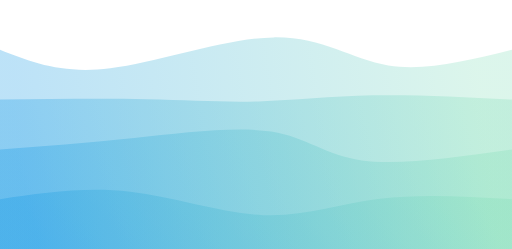
t = 0.00 s
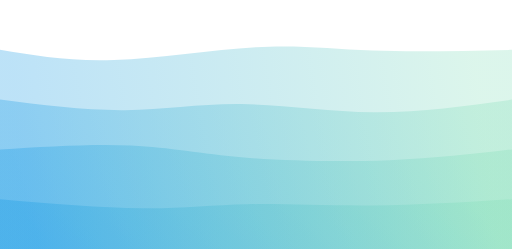
t = 0.75 s
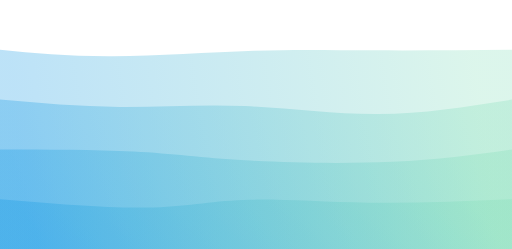
t = 1.25 s
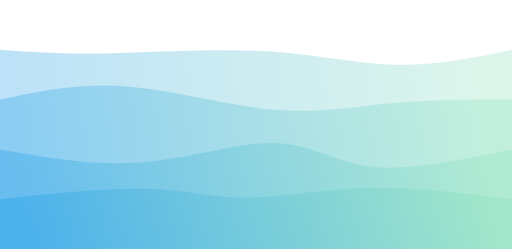
t = 2.00 s
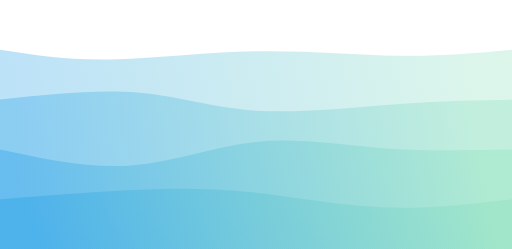
t = 2.75 s
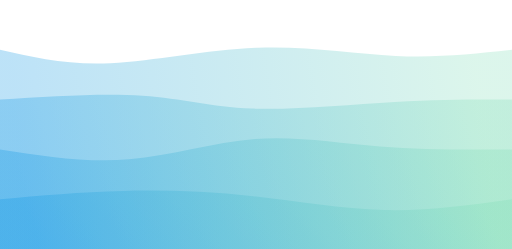
t = 3.25 s

The animated SVG that drew these frames (rendered in a browser with its animation timeline set to each time). Animation: 4 CSS @keyframes rules; one cycle of 4.00 s, repeats indefinitely.

<svg width="100%" height="100%" id="svg" viewBox="0 0 1440 700" xmlns="http://www.w3.org/2000/svg" class="transition duration-300 ease-in-out delay-150"><style>
  .path-0{
  animation:pathAnim-0 4s;
  animation-timing-function: linear;
  animation-iteration-count: infinite;
  }
  @keyframes pathAnim-0{
  0%{
  d: path("M 0,700 C 0,700 0,140 0,140 C 86.5,174.42857142857144 173,208.85714285714286 310,192 C 447,175.14285714285714 634.4999999999999,107.00000000000001 770,105 C 905.5000000000001,102.99999999999999 989,167.14285714285714 1092,184 C 1195,200.85714285714286 1317.5,170.42857142857144 1440,140 C 1440,140 1440,700 1440,700 Z");
  }
  25%{
  d: path("M 0,700 C 0,700 0,140 0,140 C 101.46428571428572,150.53571428571428 202.92857142857144,161.07142857142858 324,161 C 445.07142857142856,160.92857142857142 585.7500000000001,150.25 703,142 C 820.2499999999999,133.75 914.0714285714284,127.92857142857142 1033,128 C 1151.9285714285716,128.07142857142858 1295.9642857142858,134.03571428571428 1440,140 C 1440,140 1440,700 1440,700 Z");
  }
  50%{
  d: path("M 0,700 C 0,700 0,140 0,140 C 84.82142857142858,146.28571428571428 169.64285714285717,152.57142857142858 299,150 C 428.35714285714283,147.42857142857142 602.25,136 746,144 C 889.75,152 1003.3571428571427,179.42857142857142 1114,182 C 1224.6428571428573,184.57142857142858 1332.3214285714287,162.28571428571428 1440,140 C 1440,140 1440,700 1440,700 Z");
  }
  75%{
  d: path("M 0,700 C 0,700 0,140 0,140 C 96.60714285714286,157.39285714285714 193.21428571428572,174.78571428571428 311,173 C 428.7857142857143,171.21428571428572 567.7499999999999,150.25 710,144 C 852.2500000000001,137.75 997.7857142857142,146.21428571428572 1120,148 C 1242.2142857142858,149.78571428571428 1341.107142857143,144.89285714285714 1440,140 C 1440,140 1440,700 1440,700 Z");
  }
  100%{
  d: path("M 0,700 C 0,700 0,140 0,140 C 86.5,174.42857142857144 173,208.85714285714286 310,192 C 447,175.14285714285714 634.4999999999999,107.00000000000001 770,105 C 905.5000000000001,102.99999999999999 989,167.14285714285714 1092,184 C 1195,200.85714285714286 1317.5,170.42857142857144 1440,140 C 1440,140 1440,700 1440,700 Z");
  }
  }</style><defs><linearGradient id="gradient" x1="0%" y1="53%" x2="100%" y2="47%"><stop offset="5%" stop-color="#0693e344"></stop><stop offset="95%" stop-color="#7bdcb544"></stop></linearGradient></defs><path d="M 0,700 C 0,700 0,140 0,140 C 86.5,174.42857142857144 173,208.85714285714286 310,192 C 447,175.14285714285714 634.4999999999999,107.00000000000001 770,105 C 905.5000000000001,102.99999999999999 989,167.14285714285714 1092,184 C 1195,200.85714285714286 1317.5,170.42857142857144 1440,140 C 1440,140 1440,700 1440,700 Z" stroke="none" stroke-width="0" fill="url(#gradient)" class="transition-all duration-300 ease-in-out delay-150 path-0"></path><style>
  .path-1{
  animation:pathAnim-1 4s;
  animation-timing-function: linear;
  animation-iteration-count: infinite;
  }
  @keyframes pathAnim-1{
  0%{
  d: path("M 0,700 C 0,700 0,280 0,280 C 146.28571428571428,278.32142857142856 292.57142857142856,276.64285714285717 413,279 C 533.4285714285714,281.35714285714283 628,287.75 727,285 C 826,282.25 929.4285714285716,270.35714285714283 1049,268 C 1168.5714285714284,265.64285714285717 1304.2857142857142,272.82142857142856 1440,280 C 1440,280 1440,700 1440,700 Z");
  }
  25%{
  d: path("M 0,700 C 0,700 0,280 0,280 C 111.57142857142858,301.1071428571429 223.14285714285717,322.2142857142857 331,320 C 438.85714285714283,317.7857142857143 542.9999999999999,292.25 663,295 C 783.0000000000001,297.75 918.8571428571429,328.78571428571433 1051,331 C 1183.142857142857,333.21428571428567 1311.5714285714284,306.60714285714283 1440,280 C 1440,280 1440,700 1440,700 Z");
  }
  50%{
  d: path("M 0,700 C 0,700 0,280 0,280 C 111.78571428571428,256.5357142857143 223.57142857142856,233.07142857142858 355,243 C 486.42857142857144,252.92857142857142 637.5000000000001,296.24999999999994 764,308 C 890.4999999999999,319.75000000000006 992.4285714285713,299.92857142857144 1101,290 C 1209.5714285714287,280.07142857142856 1324.7857142857142,280.0357142857143 1440,280 C 1440,280 1440,700 1440,700 Z");
  }
  75%{
  d: path("M 0,700 C 0,700 0,280 0,280 C 144.07142857142858,268.3928571428571 288.14285714285717,256.7857142857143 397,266 C 505.85714285714283,275.2142857142857 579.5,305.25 703,312 C 826.5,318.75 999.8571428571429,302.2142857142857 1131,293 C 1262.142857142857,283.7857142857143 1351.0714285714284,281.8928571428571 1440,280 C 1440,280 1440,700 1440,700 Z");
  }
  100%{
  d: path("M 0,700 C 0,700 0,280 0,280 C 146.28571428571428,278.32142857142856 292.57142857142856,276.64285714285717 413,279 C 533.4285714285714,281.35714285714283 628,287.75 727,285 C 826,282.25 929.4285714285716,270.35714285714283 1049,268 C 1168.5714285714284,265.64285714285717 1304.2857142857142,272.82142857142856 1440,280 C 1440,280 1440,700 1440,700 Z");
  }
  }</style><defs><linearGradient id="gradient" x1="0%" y1="53%" x2="100%" y2="47%"><stop offset="5%" stop-color="#0693e366"></stop><stop offset="95%" stop-color="#7bdcb566"></stop></linearGradient></defs><path d="M 0,700 C 0,700 0,280 0,280 C 146.28571428571428,278.32142857142856 292.57142857142856,276.64285714285717 413,279 C 533.4285714285714,281.35714285714283 628,287.75 727,285 C 826,282.25 929.4285714285716,270.35714285714283 1049,268 C 1168.5714285714284,265.64285714285717 1304.2857142857142,272.82142857142856 1440,280 C 1440,280 1440,700 1440,700 Z" stroke="none" stroke-width="0" fill="url(#gradient)" class="transition-all duration-300 ease-in-out delay-150 path-1"></path><style>
  .path-2{
  animation:pathAnim-2 4s;
  animation-timing-function: linear;
  animation-iteration-count: infinite;
  }
  @keyframes pathAnim-2{
  0%{
  d: path("M 0,700 C 0,700 0,420 0,420 C 120.75,411.1071428571429 241.5,402.2142857142857 377,388 C 512.5,373.7857142857143 662.75,354.25000000000006 763,370 C 863.25,385.74999999999994 913.5,436.7857142857143 1018,451 C 1122.5,465.2142857142857 1281.25,442.6071428571429 1440,420 C 1440,420 1440,700 1440,700 Z");
  }
  25%{
  d: path("M 0,700 C 0,700 0,420 0,420 C 133.6071428571429,412.2142857142857 267.2142857142858,404.42857142857144 367,416 C 466.7857142857142,427.57142857142856 532.7499999999998,458.5000000000001 661,467 C 789.2500000000002,475.4999999999999 979.7857142857144,461.57142857142856 1120,450 C 1260.2142857142856,438.42857142857144 1350.1071428571427,429.2142857142857 1440,420 C 1440,420 1440,700 1440,700 Z");
  }
  50%{
  d: path("M 0,700 C 0,700 0,420 0,420 C 134.42857142857144,443.6071428571429 268.8571428571429,467.2142857142857 404,456 C 539.1428571428571,444.7857142857143 675,398.75 776,402 C 877,405.25 943.1428571428571,457.7857142857143 1048,469 C 1152.857142857143,480.2142857142857 1296.4285714285716,450.1071428571429 1440,420 C 1440,420 1440,700 1440,700 Z");
  }
  75%{
  d: path("M 0,700 C 0,700 0,420 0,420 C 121.85714285714286,448.1071428571429 243.71428571428572,476.2142857142857 358,468 C 472.2857142857143,459.7857142857143 579.0000000000001,415.25 701,398 C 822.9999999999999,380.75 960.2857142857142,390.78571428571433 1086,399 C 1211.7142857142858,407.21428571428567 1325.857142857143,413.60714285714283 1440,420 C 1440,420 1440,700 1440,700 Z");
  }
  100%{
  d: path("M 0,700 C 0,700 0,420 0,420 C 120.75,411.1071428571429 241.5,402.2142857142857 377,388 C 512.5,373.7857142857143 662.75,354.25000000000006 763,370 C 863.25,385.74999999999994 913.5,436.7857142857143 1018,451 C 1122.5,465.2142857142857 1281.25,442.6071428571429 1440,420 C 1440,420 1440,700 1440,700 Z");
  }
  }</style><defs><linearGradient id="gradient" x1="0%" y1="53%" x2="100%" y2="47%"><stop offset="5%" stop-color="#0693e388"></stop><stop offset="95%" stop-color="#7bdcb588"></stop></linearGradient></defs><path d="M 0,700 C 0,700 0,420 0,420 C 120.75,411.1071428571429 241.5,402.2142857142857 377,388 C 512.5,373.7857142857143 662.75,354.25000000000006 763,370 C 863.25,385.74999999999994 913.5,436.7857142857143 1018,451 C 1122.5,465.2142857142857 1281.25,442.6071428571429 1440,420 C 1440,420 1440,700 1440,700 Z" stroke="none" stroke-width="0" fill="url(#gradient)" class="transition-all duration-300 ease-in-out delay-150 path-2"></path><style>
  .path-3{
  animation:pathAnim-3 4s;
  animation-timing-function: linear;
  animation-iteration-count: infinite;
  }
  @keyframes pathAnim-3{
  0%{
  d: path("M 0,700 C 0,700 0,560 0,560 C 119.92857142857142,542.2857142857142 239.85714285714283,524.5714285714286 366,539 C 492.14285714285717,553.4285714285714 624.5000000000001,600 740,605 C 855.4999999999999,610 954.1428571428571,573.4285714285714 1068,559 C 1181.857142857143,544.5714285714286 1310.9285714285716,552.2857142857142 1440,560 C 1440,560 1440,700 1440,700 Z");
  }
  25%{
  d: path("M 0,700 C 0,700 0,560 0,560 C 151.92857142857144,582.25 303.8571428571429,604.5 412,601 C 520.1428571428571,597.5 584.5,568.25 681,564 C 777.5,559.75 906.1428571428571,580.5 1038,584 C 1169.857142857143,587.5 1304.9285714285716,573.75 1440,560 C 1440,560 1440,700 1440,700 Z");
  }
  50%{
  d: path("M 0,700 C 0,700 0,560 0,560 C 150.71428571428572,543.8928571428571 301.42857142857144,527.7857142857143 413,531 C 524.5714285714286,534.2142857142857 597.0000000000001,556.75 693,556 C 788.9999999999999,555.25 908.5714285714284,531.2142857142857 1037,528 C 1165.4285714285716,524.7857142857143 1302.7142857142858,542.3928571428571 1440,560 C 1440,560 1440,700 1440,700 Z");
  }
  75%{
  d: path("M 0,700 C 0,700 0,560 0,560 C 111.39285714285714,552.3214285714286 222.78571428571428,544.6428571428571 339,536 C 455.2142857142857,527.3571428571429 576.2499999999999,517.75 703,534 C 829.7500000000001,550.25 962.2142857142858,592.3571428571428 1086,601 C 1209.7857142857142,609.6428571428572 1324.892857142857,584.8214285714287 1440,560 C 1440,560 1440,700 1440,700 Z");
  }
  100%{
  d: path("M 0,700 C 0,700 0,560 0,560 C 119.92857142857142,542.2857142857142 239.85714285714283,524.5714285714286 366,539 C 492.14285714285717,553.4285714285714 624.5000000000001,600 740,605 C 855.4999999999999,610 954.1428571428571,573.4285714285714 1068,559 C 1181.857142857143,544.5714285714286 1310.9285714285716,552.2857142857142 1440,560 C 1440,560 1440,700 1440,700 Z");
  }
  }</style><defs><linearGradient id="gradient" x1="0%" y1="53%" x2="100%" y2="47%"><stop offset="5%" stop-color="#0693e3ff"></stop><stop offset="95%" stop-color="#7bdcb5ff"></stop></linearGradient></defs><path d="M 0,700 C 0,700 0,560 0,560 C 119.92857142857142,542.2857142857142 239.85714285714283,524.5714285714286 366,539 C 492.14285714285717,553.4285714285714 624.5000000000001,600 740,605 C 855.4999999999999,610 954.1428571428571,573.4285714285714 1068,559 C 1181.857142857143,544.5714285714286 1310.9285714285716,552.2857142857142 1440,560 C 1440,560 1440,700 1440,700 Z" stroke="none" stroke-width="0" fill="url(#gradient)" class="transition-all duration-300 ease-in-out delay-150 path-3"></path></svg>
  